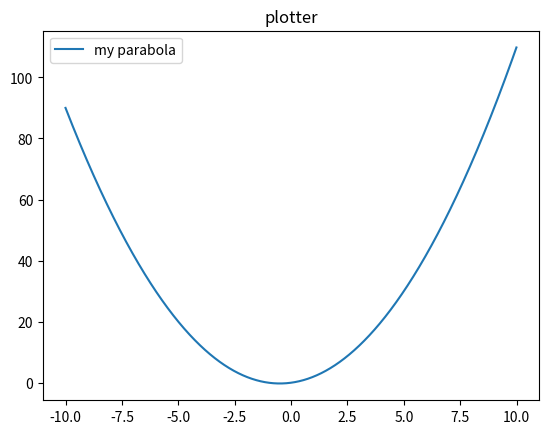

The matplotlib source for this figure:
import matplotlib.pyplot as plt
import numpy as np

def parabola_plotter(a=1, b=1, c=0, title="plotter"):
    x = np.arange(-10, 10, 0.01)
    y = a*x**2 + b*x + c
    plt.plot(x, y, label="my parabola")
    plt.legend()
    plt.title(title)
    plt.show()

parabola_plotter()